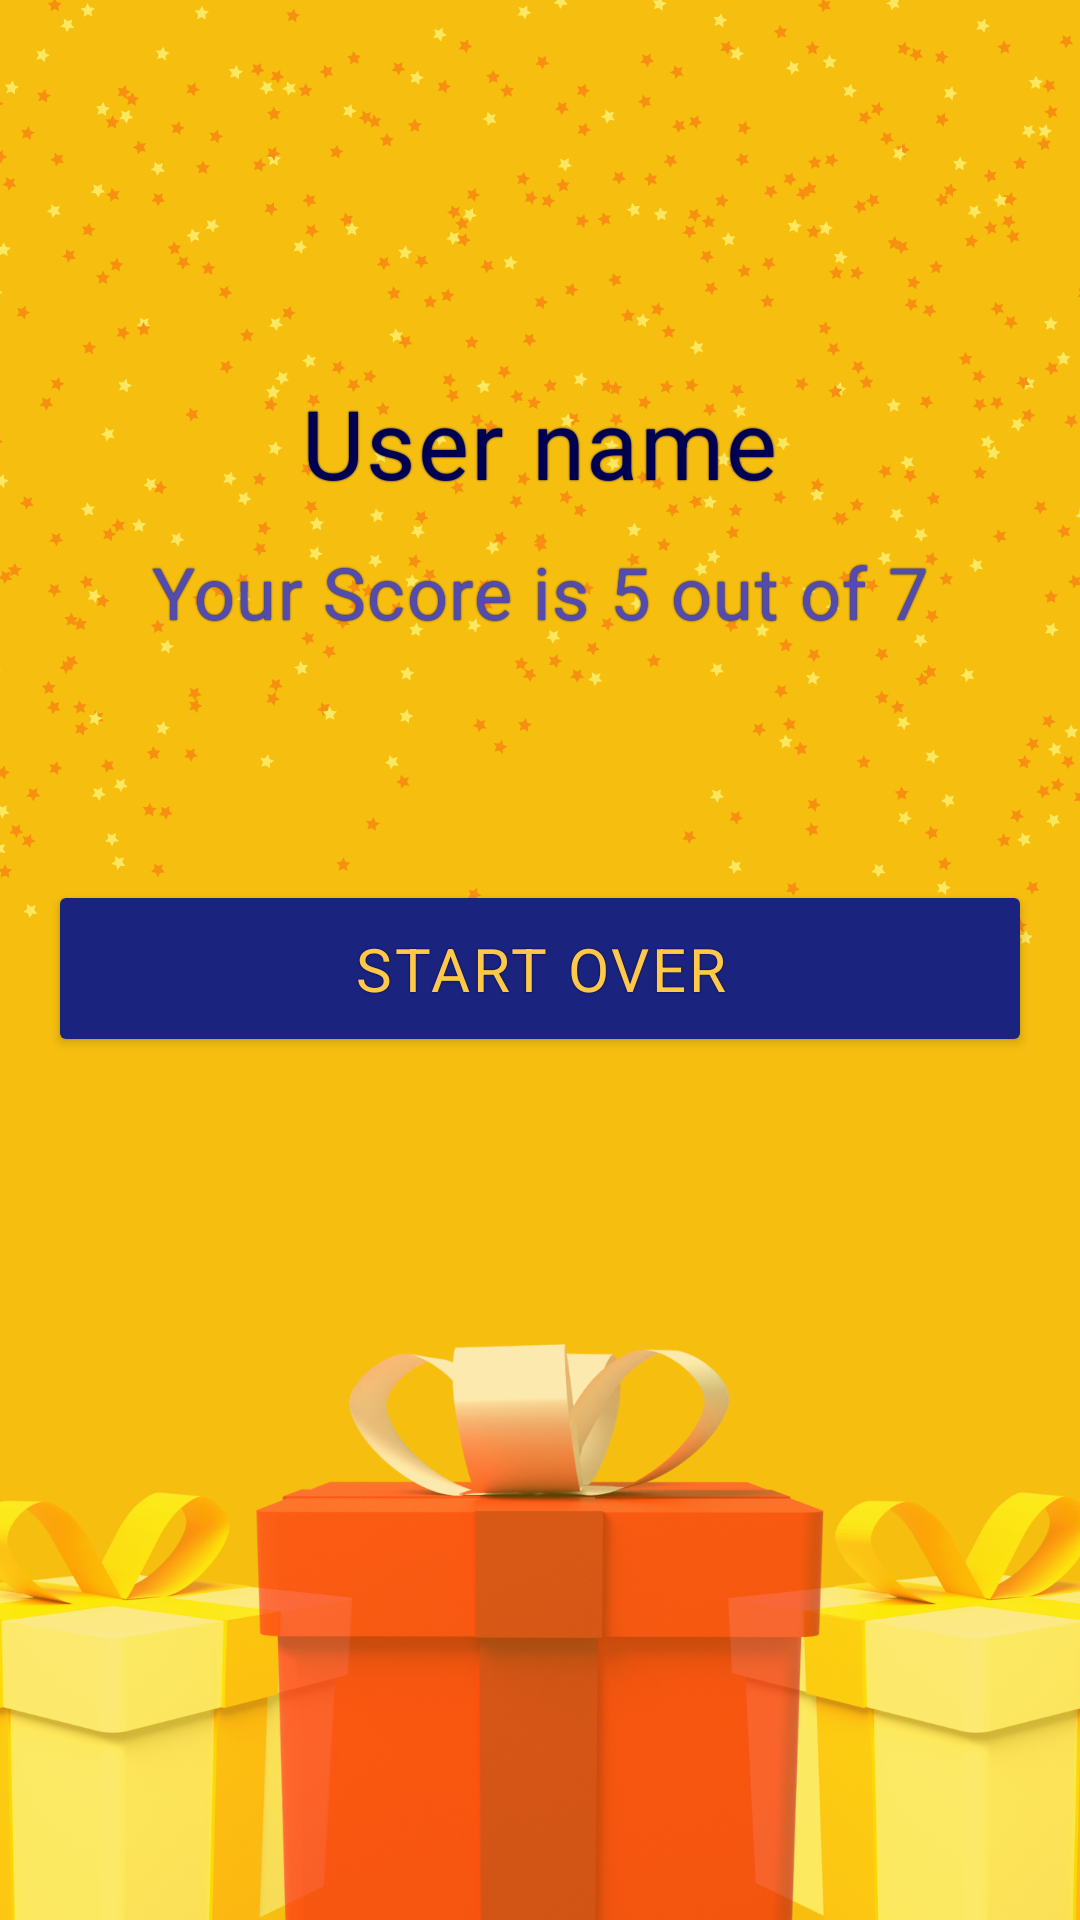

The Android layout XML behind this screen, and the referenced resources:
<!-- AndroidManifest.xml: application theme Theme.HarryPotterQuiz -->
<!-- res/layout/fragment_result.xml -->
<?xml version="1.0" encoding="utf-8"?>
<LinearLayout xmlns:android="http://schemas.android.com/apk/res/android"
    xmlns:tools="http://schemas.android.com/tools"
    android:id="@+id/result_fragment_container"
    android:layout_width="match_parent"
    android:layout_height="match_parent"
    android:background="@drawable/result_bg"
    android:gravity="center_horizontal"
    android:orientation="vertical"
    android:padding="@dimen/margin_regular_16dp"
    tools:context=".ResultFragment">

    <TextView
        style="@style/TextView_Result"
        android:layout_marginTop="@dimen/margin_biggest_40dp"
        android:text="@string/result" />

    <TextView
        style="@style/TextView_Result"
        android:layout_marginTop="@dimen/margin_bigger_20dp"
        android:text="@string/congratulations"
        android:textSize="@dimen/text_big_32sp" />

    <TextView
        android:id="@+id/user_name"
        style="@style/TextView_Title"
        android:layout_marginTop="50dp"
        android:text="@string/user_name"
        android:textSize="@dimen/text_big_32sp" />

    <TextView
        android:id="@+id/score"
        style="@style/TextView_Title"
        android:layout_marginTop="@dimen/margin_smaller_12dp"
        android:text="@string/your_score"
        android:textColor="@color/base_lighter"
        android:textSize="@dimen/text_regular_24sp" />

    <Button
        android:id="@+id/start_over_button"
        style="@style/Button"
        android:layout_marginTop="80dp"
        android:backgroundTint="@color/base"
        android:text="@string/start_over"
        android:textColor="@color/base_secondary_lighter" />

</LinearLayout>
<!-- resources referenced by this layout -->
<resources>
  <color name="base">#1a237e</color>
  <color name="base_lighter">#534bae</color>
  <color name="base_secondary_lighter">#ffc947</color>
  <dimen name="margin_bigger_20dp">20dp</dimen>
  <dimen name="margin_biggest_40dp">40dp</dimen>
  <dimen name="margin_regular_16dp">16dp</dimen>
  <dimen name="margin_smaller_12dp">12dp</dimen>
  <dimen name="text_big_32sp">32sp</dimen>
  <dimen name="text_regular_24sp">24sp</dimen>
  <!-- drawable result_bg: png bitmap (drawable, 540356 bytes) -->
  <string name="congratulations">congratulations !!!</string>
  <string name="result">result</string>
  <string name="start_over">start over</string>
  <string name="user_name">User name</string>
  <string name="your_score">Your Score is 5 out of 7</string>
  <style name="Button">
          <item name="android:layout_width">match_parent</item>
          <item name="android:layout_height">wrap_content</item>
          <item name="android:layout_marginTop">@dimen/margin_regular_16dp</item>
          <item name="android:backgroundTint">@color/base_secondary</item>
          <item name="android:textAppearance">@style/Text_Button</item>
          <item name="android:padding">@dimen/margin_regular_16dp</item>
      </style>
  <style name="TextView_Title" parent="TextView">
          <item name="android:textAppearance">@style/Text_Title</item>
      </style>
  <style name="Theme.HarryPotterQuiz" parent="Theme.MaterialComponents.DayNight.NoActionBar.Bridge">
          
          <item name="colorPrimary">@color/purple_500</item>
          <item name="colorPrimaryVariant">@color/purple_700</item>
          <item name="colorOnPrimary">@color/white</item>
          
          <item name="colorSecondary">@color/teal_200</item>
          <item name="colorSecondaryVariant">@color/teal_700</item>
          <item name="colorOnSecondary">@color/black</item>
          
          <item name="android:statusBarColor" tools:targetApi="l">@color/base_darker</item>
          
          <item name="android:windowTranslucentNavigation">true</item>
          <item name="android:windowTranslucentStatus">true</item>
          <item name="android:windowSoftInputMode">adjustResize</item>
      </style>
  <color name="base_secondary">#ff9800</color>
  <style name="Text_Button" parent="Text_Option">
          <item name="android:textSize">@dimen/text_smaller_20sp</item>
          <item name="android:textAllCaps">true</item>
          <item name="android:letterSpacing">0.05</item>
      </style>
  <style name="TextView">
          <item name="android:layout_width">wrap_content</item>
          <item name="android:layout_height">wrap_content</item>
          <item name="android:textAppearance">@style/Text</item>
      </style>
  <style name="Text_Title" parent="Text">
          <item name="android:textSize">@dimen/text_regular_24sp</item>
          <item name="android:shadowColor">@color/base_darker</item>
          <item name="android:shadowRadius">1</item>
      </style>
  <color name="purple_500">#FF6200EE</color>
  <color name="purple_700">#FF3700B3</color>
  <color name="white">#FFFFFFFF</color>
  <color name="teal_200">#FF03DAC5</color>
  <color name="teal_700">#FF018786</color>
  <color name="black">#FF000000</color>
  <color name="base_darker">#000051</color>
  <style name="Text_Option" parent="Text_Title">
          <item name="android:textSize">@dimen/text_smaller_20sp</item>
          <item name="android:letterSpacing">0.05</item>
      </style>
  <dimen name="text_smaller_20sp">20sp</dimen>
  <style name="Text">
          <item name="android:textSize">48sp</item>
          <item name="fontFamily">@font/harry_potter</item>
          <item name="android:textColor">@color/base_darker</item>
          <item name="android:letterSpacing">0.02</item>
      </style>
</resources>
